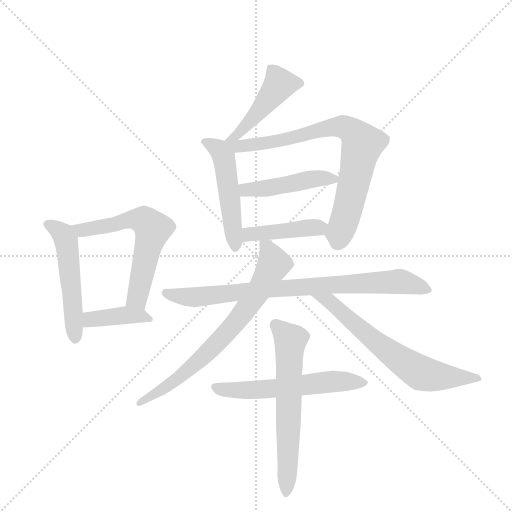
t = 0.00 s
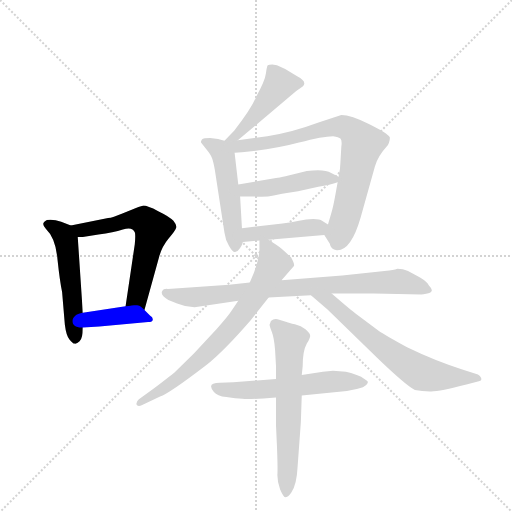
t = 1.93 s
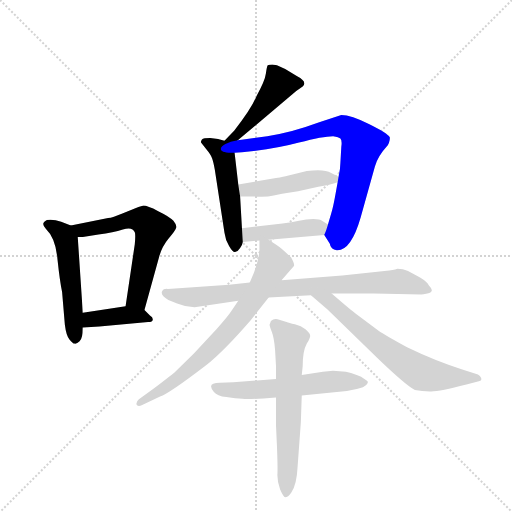
t = 3.85 s
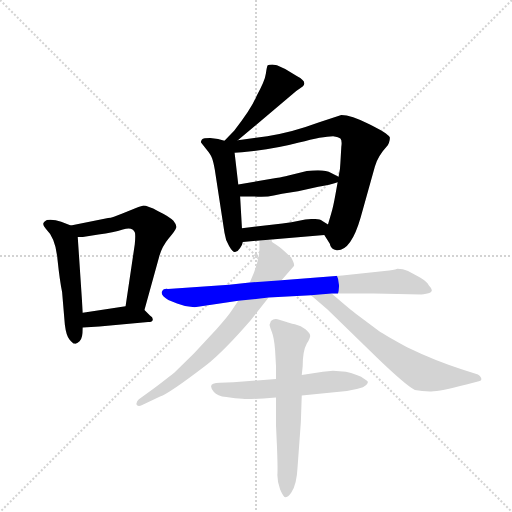
t = 5.78 s
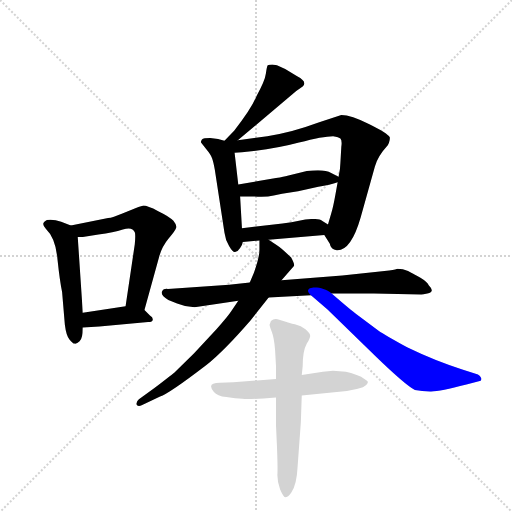
t = 7.70 s
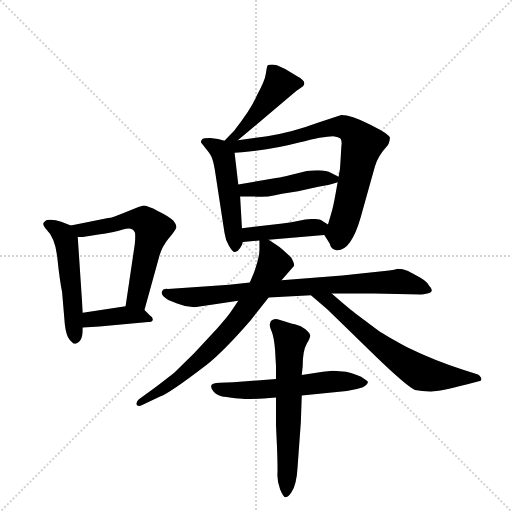
t = 9.63 s

The animated SVG that drew these frames (rendered in a browser with its animation timeline set to each time). Animation: 13 CSS @keyframes rules; one cycle of 9.63 s.

<svg version="1.1" viewBox="0 0 1024 1024" xmlns="http://www.w3.org/2000/svg">
  <g stroke="lightgray" stroke-dasharray="1,1" stroke-width="1" transform="scale(4, 4)">
    <line x1="0" y1="0" x2="256" y2="256"></line>
    <line x1="256" y1="0" x2="0" y2="256"></line>
    <line x1="128" y1="0" x2="128" y2="256"></line>
    <line x1="0" y1="128" x2="256" y2="128"></line>
  </g>
  <g transform="scale(0.92, -0.92) translate(60, -900)">
    <style type="text/css">
      
        @keyframes keyframes0 {
          from {
            stroke: blue;
            stroke-dashoffset: 524;
            stroke-width: 128;
          }
          63% {
            animation-timing-function: step-end;
            stroke: blue;
            stroke-dashoffset: 0;
            stroke-width: 128;
          }
          to {
            stroke: black;
            stroke-width: 1024;
          }
        }
        #make-me-a-hanzi-animation-0 {
          animation: keyframes0 0.6764322916666666s both;
          animation-delay: 0s;
          animation-timing-function: linear;
        }
      
        @keyframes keyframes1 {
          from {
            stroke: blue;
            stroke-dashoffset: 612;
            stroke-width: 128;
          }
          67% {
            animation-timing-function: step-end;
            stroke: blue;
            stroke-dashoffset: 0;
            stroke-width: 128;
          }
          to {
            stroke: black;
            stroke-width: 1024;
          }
        }
        #make-me-a-hanzi-animation-1 {
          animation: keyframes1 0.748046875s both;
          animation-delay: 0.6764322916666666s;
          animation-timing-function: linear;
        }
      
        @keyframes keyframes2 {
          from {
            stroke: blue;
            stroke-dashoffset: 401;
            stroke-width: 128;
          }
          57% {
            animation-timing-function: step-end;
            stroke: blue;
            stroke-dashoffset: 0;
            stroke-width: 128;
          }
          to {
            stroke: black;
            stroke-width: 1024;
          }
        }
        #make-me-a-hanzi-animation-2 {
          animation: keyframes2 0.5763346354166666s both;
          animation-delay: 1.4244791666666665s;
          animation-timing-function: linear;
        }
      
        @keyframes keyframes3 {
          from {
            stroke: blue;
            stroke-dashoffset: 464;
            stroke-width: 128;
          }
          60% {
            animation-timing-function: step-end;
            stroke: blue;
            stroke-dashoffset: 0;
            stroke-width: 128;
          }
          to {
            stroke: black;
            stroke-width: 1024;
          }
        }
        #make-me-a-hanzi-animation-3 {
          animation: keyframes3 0.6276041666666666s both;
          animation-delay: 2.000813802083333s;
          animation-timing-function: linear;
        }
      
        @keyframes keyframes4 {
          from {
            stroke: blue;
            stroke-dashoffset: 510;
            stroke-width: 128;
          }
          62% {
            animation-timing-function: step-end;
            stroke: blue;
            stroke-dashoffset: 0;
            stroke-width: 128;
          }
          to {
            stroke: black;
            stroke-width: 1024;
          }
        }
        #make-me-a-hanzi-animation-4 {
          animation: keyframes4 0.6650390625s both;
          animation-delay: 2.6284179687499996s;
          animation-timing-function: linear;
        }
      
        @keyframes keyframes5 {
          from {
            stroke: blue;
            stroke-dashoffset: 794;
            stroke-width: 128;
          }
          72% {
            animation-timing-function: step-end;
            stroke: blue;
            stroke-dashoffset: 0;
            stroke-width: 128;
          }
          to {
            stroke: black;
            stroke-width: 1024;
          }
        }
        #make-me-a-hanzi-animation-5 {
          animation: keyframes5 0.8961588541666666s both;
          animation-delay: 3.2934570312499996s;
          animation-timing-function: linear;
        }
      
        @keyframes keyframes6 {
          from {
            stroke: blue;
            stroke-dashoffset: 464;
            stroke-width: 128;
          }
          60% {
            animation-timing-function: step-end;
            stroke: blue;
            stroke-dashoffset: 0;
            stroke-width: 128;
          }
          to {
            stroke: black;
            stroke-width: 1024;
          }
        }
        #make-me-a-hanzi-animation-6 {
          animation: keyframes6 0.6276041666666666s both;
          animation-delay: 4.189615885416666s;
          animation-timing-function: linear;
        }
      
        @keyframes keyframes7 {
          from {
            stroke: blue;
            stroke-dashoffset: 429;
            stroke-width: 128;
          }
          58% {
            animation-timing-function: step-end;
            stroke: blue;
            stroke-dashoffset: 0;
            stroke-width: 128;
          }
          to {
            stroke: black;
            stroke-width: 1024;
          }
        }
        #make-me-a-hanzi-animation-7 {
          animation: keyframes7 0.59912109375s both;
          animation-delay: 4.817220052083333s;
          animation-timing-function: linear;
        }
      
        @keyframes keyframes8 {
          from {
            stroke: blue;
            stroke-dashoffset: 829;
            stroke-width: 128;
          }
          73% {
            animation-timing-function: step-end;
            stroke: blue;
            stroke-dashoffset: 0;
            stroke-width: 128;
          }
          to {
            stroke: black;
            stroke-width: 1024;
          }
        }
        #make-me-a-hanzi-animation-8 {
          animation: keyframes8 0.9246419270833334s both;
          animation-delay: 5.416341145833333s;
          animation-timing-function: linear;
        }
      
        @keyframes keyframes9 {
          from {
            stroke: blue;
            stroke-dashoffset: 735;
            stroke-width: 128;
          }
          71% {
            animation-timing-function: step-end;
            stroke: blue;
            stroke-dashoffset: 0;
            stroke-width: 128;
          }
          to {
            stroke: black;
            stroke-width: 1024;
          }
        }
        #make-me-a-hanzi-animation-9 {
          animation: keyframes9 0.84814453125s both;
          animation-delay: 6.340983072916666s;
          animation-timing-function: linear;
        }
      
        @keyframes keyframes10 {
          from {
            stroke: blue;
            stroke-dashoffset: 667;
            stroke-width: 128;
          }
          68% {
            animation-timing-function: step-end;
            stroke: blue;
            stroke-dashoffset: 0;
            stroke-width: 128;
          }
          to {
            stroke: black;
            stroke-width: 1024;
          }
        }
        #make-me-a-hanzi-animation-10 {
          animation: keyframes10 0.7928059895833334s both;
          animation-delay: 7.189127604166666s;
          animation-timing-function: linear;
        }
      
        @keyframes keyframes11 {
          from {
            stroke: blue;
            stroke-dashoffset: 577;
            stroke-width: 128;
          }
          65% {
            animation-timing-function: step-end;
            stroke: blue;
            stroke-dashoffset: 0;
            stroke-width: 128;
          }
          to {
            stroke: black;
            stroke-width: 1024;
          }
        }
        #make-me-a-hanzi-animation-11 {
          animation: keyframes11 0.7195638020833334s both;
          animation-delay: 7.981933593749999s;
          animation-timing-function: linear;
        }
      
        @keyframes keyframes12 {
          from {
            stroke: blue;
            stroke-dashoffset: 640;
            stroke-width: 128;
          }
          68% {
            animation-timing-function: step-end;
            stroke: blue;
            stroke-dashoffset: 0;
            stroke-width: 128;
          }
          to {
            stroke: black;
            stroke-width: 1024;
          }
        }
        #make-me-a-hanzi-animation-12 {
          animation: keyframes12 0.7708333333333334s both;
          animation-delay: 8.701497395833332s;
          animation-timing-function: linear;
        }
      
    </style>
    
      <path d="M 94 410 L 73 418 Q 57 424 42 422 Q 27 415 40 402 Q 61 382 65 336 Q 70 289 75 265 L 81 194 Q 84 170 91 162 Q 98 153 102 153 Q 107 152 113 158 Q 120 164 120 188 L 120 220 L 109 385 C 108 405 108 405 94 410 Z" fill="lightgray"></path>
    
      <path d="M 254 226 L 286 342 Q 292 364 307 382 Q 322 400 323 405 Q 325 410 317 420 Q 309 429 284 441 Q 260 453 252 453 L 241 450 L 206 436 Q 185 427 175 426 L 94 410 C 65 404 79 385 109 385 L 120 385 L 154 390 Q 187 394 207 401 Q 228 408 233 395 Q 235 390 233 369 L 213 234 C 209 204 246 197 254 226 Z" fill="lightgray"></path>
    
      <path d="M 156 190 L 262 200 Q 272 200 272 205 Q 273 210 266 214 L 254 226 C 242 238 242 238 213 234 L 120 220 C 90 216 90 186 120 188 L 156 190 Z" fill="lightgray"></path>
    
      <path d="M 457 595 L 584 702 L 598 712 Q 609 722 586 734 L 560 750 L 542 758 L 532 760 Q 525 760 522 758 Q 520 755 518 740 Q 516 724 498 692 Q 487 664 449 616 L 428 594 C 407 572 434 576 457 595 Z" fill="lightgray"></path>
    
      <path d="M 428 594 L 414 598 L 397 600 Q 382 600 379 597 Q 376 593 377 590 L 389 575 Q 399 563 401 556 Q 404 548 407 531 L 428 394 Q 430 378 438 365 Q 446 351 451 352 Q 457 353 462 361 Q 467 368 468 374 L 466 404 L 462 473 L 458 499 L 450 568 C 448 588 448 588 428 594 Z" fill="lightgray"></path>
    
      <path d="M 645 389 L 657 370 Q 659 357 672 356 Q 703 354 724 427 L 755 538 Q 761 560 783 584 Q 786 589 787 595 Q 788 601 787 602 Q 783 610 743 630 Q 703 650 682 650 L 634 634 Q 569 610 521 604 L 457 595 C 417 589 402 565 450 568 L 466 569 Q 539 576 590 590 Q 642 604 664 604 Q 677 602 680 599 Q 684 595 682 581 L 680 546 Q 680 533 676 516 L 674 504 L 669 476 Q 664 448 660 436 L 653 412 C 646 388 644 390 645 389 Z" fill="lightgray"></path>
    
      <path d="M 676 516 L 660 524 Q 645 533 607 528 L 565 518 Q 558 516 540 513 L 458 499 C 428 494 432 473 462 473 L 492 473 Q 518 471 535 475 Q 552 479 574 482 L 588 484 L 632 494 Q 658 498 674 504 C 689 509 689 509 676 516 Z" fill="lightgray"></path>
    
      <path d="M 524 379 L 645 389 C 675 391 679 396 653 412 L 640 420 Q 636 424 621 424 Q 606 424 590 420 Q 575 416 554 414 L 466 404 C 436 401 438 372 468 374 L 504 377 L 524 379 Z" fill="lightgray"></path>
    
      <path d="M 524 253 L 616 258 L 661 262 L 753 262 L 856 260 Q 859 260 869 262 Q 887 265 872 280 Q 869 287 854 296 Q 839 305 836 306 L 827 311 Q 816 316 804 316 Q 803 315 786 312 L 684 301 L 552 291 L 483 286 L 438 281 L 305 272 Q 295 273 293 268 Q 287 259 306 248 L 325 240 Q 344 232 363 232 L 458 246 L 524 253 Z" fill="lightgray"></path>
    
      <path d="M 552 291 L 579 322 Q 581 325 573 340 Q 553 360 542 367 L 524 379 C 504 392 504 392 504 377 L 504 357 Q 504 341 492 307 L 483 286 L 458 246 L 443 224 Q 436 213 411 185 L 362 132 L 321 92 Q 317 88 275 56 L 242 32 Q 235 26 237 20 Q 241 15 248 19 L 288 38 Q 307 44 388 106 Q 427 137 485 204 L 524 253 L 552 291 Z" fill="lightgray"></path>
    
      <path d="M 616 258 L 652 227 L 757 125 Q 820 64 842 52 Q 857 49 875 49 Q 893 48 954 64 L 981 71 Q 988 72 986 78 Q 984 84 979 86 L 945 97 Q 889 114 825 145 Q 776 172 763 181 L 715 217 Q 706 223 661 262 C 638 282 593 278 616 258 Z" fill="lightgray"></path>
    
      <path d="M 596 40 L 694 50 Q 715 53 729 58 Q 737 62 739 67 Q 741 71 737 73 L 725 81 Q 716 86 692 92 L 664 94 L 642 92 L 596 85 L 540 76 L 447 69 L 418 68 Q 388 68 405 48 Q 412 39 432 37 Q 453 34 467 33 Q 481 31 540 36 L 596 40 Z" fill="lightgray"></path>
    
      <path d="M 540 -25 L 542 -68 Q 544 -119 543 -133 Q 543 -148 549 -164 Q 556 -180 560 -181 Q 566 -181 573 -171 Q 585 -155 587 -114 L 594 -18 L 596 40 L 596 85 L 598 104 Q 598 137 607 153 Q 616 168 614 172 Q 613 176 604 184 Q 595 192 581 195 Q 568 198 563 200 L 547 205 Q 536 209 529 202 L 526 194 Q 526 191 531 178 Q 536 165 538 139 L 540 104 L 540 76 L 540 36 L 540 -25 Z" fill="lightgray"></path>
    
    
      <clipPath id="make-me-a-hanzi-clip-0">
        <path d="M 94 410 L 73 418 Q 57 424 42 422 Q 27 415 40 402 Q 61 382 65 336 Q 70 289 75 265 L 81 194 Q 84 170 91 162 Q 98 153 102 153 Q 107 152 113 158 Q 120 164 120 188 L 120 220 L 109 385 C 108 405 108 405 94 410 Z"></path>
      </clipPath>
      <path clip-path="url(#make-me-a-hanzi-clip-0)" d="M 44 412 L 78 390 L 84 376 L 103 165" fill="none" id="make-me-a-hanzi-animation-0" stroke-dasharray="396 792" stroke-linecap="round"></path>
    
      <clipPath id="make-me-a-hanzi-clip-1">
        <path d="M 254 226 L 286 342 Q 292 364 307 382 Q 322 400 323 405 Q 325 410 317 420 Q 309 429 284 441 Q 260 453 252 453 L 241 450 L 206 436 Q 185 427 175 426 L 94 410 C 65 404 79 385 109 385 L 120 385 L 154 390 Q 187 394 207 401 Q 228 408 233 395 Q 235 390 233 369 L 213 234 C 209 204 246 197 254 226 Z"></path>
      </clipPath>
      <path clip-path="url(#make-me-a-hanzi-clip-1)" d="M 102 406 L 124 400 L 231 424 L 253 420 L 272 403 L 238 251 L 221 240" fill="none" id="make-me-a-hanzi-animation-1" stroke-dasharray="484 968" stroke-linecap="round"></path>
    
      <clipPath id="make-me-a-hanzi-clip-2">
        <path d="M 156 190 L 262 200 Q 272 200 272 205 Q 273 210 266 214 L 254 226 C 242 238 242 238 213 234 L 120 220 C 90 216 90 186 120 188 L 156 190 Z"></path>
      </clipPath>
      <path clip-path="url(#make-me-a-hanzi-clip-2)" d="M 126 193 L 146 207 L 216 215 L 265 207" fill="none" id="make-me-a-hanzi-animation-2" stroke-dasharray="273 546" stroke-linecap="round"></path>
    
      <clipPath id="make-me-a-hanzi-clip-3">
        <path d="M 457 595 L 584 702 L 598 712 Q 609 722 586 734 L 560 750 L 542 758 L 532 760 Q 525 760 522 758 Q 520 755 518 740 Q 516 724 498 692 Q 487 664 449 616 L 428 594 C 407 572 434 576 457 595 Z"></path>
      </clipPath>
      <path clip-path="url(#make-me-a-hanzi-clip-3)" d="M 528 753 L 548 717 L 457 607 L 435 598" fill="none" id="make-me-a-hanzi-animation-3" stroke-dasharray="336 672" stroke-linecap="round"></path>
    
      <clipPath id="make-me-a-hanzi-clip-4">
        <path d="M 428 594 L 414 598 L 397 600 Q 382 600 379 597 Q 376 593 377 590 L 389 575 Q 399 563 401 556 Q 404 548 407 531 L 428 394 Q 430 378 438 365 Q 446 351 451 352 Q 457 353 462 361 Q 467 368 468 374 L 466 404 L 462 473 L 458 499 L 450 568 C 448 588 448 588 428 594 Z"></path>
      </clipPath>
      <path clip-path="url(#make-me-a-hanzi-clip-4)" d="M 384 592 L 416 576 L 427 557 L 452 362" fill="none" id="make-me-a-hanzi-animation-4" stroke-dasharray="382 764" stroke-linecap="round"></path>
    
      <clipPath id="make-me-a-hanzi-clip-5">
        <path d="M 645 389 L 657 370 Q 659 357 672 356 Q 703 354 724 427 L 755 538 Q 761 560 783 584 Q 786 589 787 595 Q 788 601 787 602 Q 783 610 743 630 Q 703 650 682 650 L 634 634 Q 569 610 521 604 L 457 595 C 417 589 402 565 450 568 L 466 569 Q 539 576 590 590 Q 642 604 664 604 Q 677 602 680 599 Q 684 595 682 581 L 680 546 Q 680 533 676 516 L 674 504 L 669 476 Q 664 448 660 436 L 653 412 C 646 388 644 390 645 389 Z"></path>
      </clipPath>
      <path clip-path="url(#make-me-a-hanzi-clip-5)" d="M 435 593 L 455 582 L 474 582 L 684 625 L 709 611 L 727 585 L 699 456 L 672 371" fill="none" id="make-me-a-hanzi-animation-5" stroke-dasharray="666 1332" stroke-linecap="round"></path>
    
      <clipPath id="make-me-a-hanzi-clip-6">
        <path d="M 676 516 L 660 524 Q 645 533 607 528 L 565 518 Q 558 516 540 513 L 458 499 C 428 494 432 473 462 473 L 492 473 Q 518 471 535 475 Q 552 479 574 482 L 588 484 L 632 494 Q 658 498 674 504 C 689 509 689 509 676 516 Z"></path>
      </clipPath>
      <path clip-path="url(#make-me-a-hanzi-clip-6)" d="M 466 494 L 474 487 L 501 488 L 617 511 L 669 511" fill="none" id="make-me-a-hanzi-animation-6" stroke-dasharray="336 672" stroke-linecap="round"></path>
    
      <clipPath id="make-me-a-hanzi-clip-7">
        <path d="M 524 379 L 645 389 C 675 391 679 396 653 412 L 640 420 Q 636 424 621 424 Q 606 424 590 420 Q 575 416 554 414 L 466 404 C 436 401 438 372 468 374 L 504 377 L 524 379 Z"></path>
      </clipPath>
      <path clip-path="url(#make-me-a-hanzi-clip-7)" d="M 473 382 L 490 392 L 642 409" fill="none" id="make-me-a-hanzi-animation-7" stroke-dasharray="301 602" stroke-linecap="round"></path>
    
      <clipPath id="make-me-a-hanzi-clip-8">
        <path d="M 524 253 L 616 258 L 661 262 L 753 262 L 856 260 Q 859 260 869 262 Q 887 265 872 280 Q 869 287 854 296 Q 839 305 836 306 L 827 311 Q 816 316 804 316 Q 803 315 786 312 L 684 301 L 552 291 L 483 286 L 438 281 L 305 272 Q 295 273 293 268 Q 287 259 306 248 L 325 240 Q 344 232 363 232 L 458 246 L 524 253 Z"></path>
      </clipPath>
      <path clip-path="url(#make-me-a-hanzi-clip-8)" d="M 301 263 L 367 254 L 590 276 L 797 288 L 870 271" fill="none" id="make-me-a-hanzi-animation-8" stroke-dasharray="701 1402" stroke-linecap="round"></path>
    
      <clipPath id="make-me-a-hanzi-clip-9">
        <path d="M 552 291 L 579 322 Q 581 325 573 340 Q 553 360 542 367 L 524 379 C 504 392 504 392 504 377 L 504 357 Q 504 341 492 307 L 483 286 L 458 246 L 443 224 Q 436 213 411 185 L 362 132 L 321 92 Q 317 88 275 56 L 242 32 Q 235 26 237 20 Q 241 15 248 19 L 288 38 Q 307 44 388 106 Q 427 137 485 204 L 524 253 L 552 291 Z"></path>
      </clipPath>
      <path clip-path="url(#make-me-a-hanzi-clip-9)" d="M 510 372 L 526 351 L 535 326 L 508 275 L 463 211 L 369 111 L 300 58 L 243 25" fill="none" id="make-me-a-hanzi-animation-9" stroke-dasharray="607 1214" stroke-linecap="round"></path>
    
      <clipPath id="make-me-a-hanzi-clip-10">
        <path d="M 616 258 L 652 227 L 757 125 Q 820 64 842 52 Q 857 49 875 49 Q 893 48 954 64 L 981 71 Q 988 72 986 78 Q 984 84 979 86 L 945 97 Q 889 114 825 145 Q 776 172 763 181 L 715 217 Q 706 223 661 262 C 638 282 593 278 616 258 Z"></path>
      </clipPath>
      <path clip-path="url(#make-me-a-hanzi-clip-10)" d="M 624 255 L 660 244 L 757 157 L 856 89 L 921 79 L 978 78" fill="none" id="make-me-a-hanzi-animation-10" stroke-dasharray="539 1078" stroke-linecap="round"></path>
    
      <clipPath id="make-me-a-hanzi-clip-11">
        <path d="M 596 40 L 694 50 Q 715 53 729 58 Q 737 62 739 67 Q 741 71 737 73 L 725 81 Q 716 86 692 92 L 664 94 L 642 92 L 596 85 L 540 76 L 447 69 L 418 68 Q 388 68 405 48 Q 412 39 432 37 Q 453 34 467 33 Q 481 31 540 36 L 596 40 Z"></path>
      </clipPath>
      <path clip-path="url(#make-me-a-hanzi-clip-11)" d="M 411 58 L 464 51 L 669 71 L 730 67" fill="none" id="make-me-a-hanzi-animation-11" stroke-dasharray="449 898" stroke-linecap="round"></path>
    
      <clipPath id="make-me-a-hanzi-clip-12">
        <path d="M 540 -25 L 542 -68 Q 544 -119 543 -133 Q 543 -148 549 -164 Q 556 -180 560 -181 Q 566 -181 573 -171 Q 585 -155 587 -114 L 594 -18 L 596 40 L 596 85 L 598 104 Q 598 137 607 153 Q 616 168 614 172 Q 613 176 604 184 Q 595 192 581 195 Q 568 198 563 200 L 547 205 Q 536 209 529 202 L 526 194 Q 526 191 531 178 Q 536 165 538 139 L 540 104 L 540 76 L 540 36 L 540 -25 Z"></path>
      </clipPath>
      <path clip-path="url(#make-me-a-hanzi-clip-12)" d="M 538 194 L 572 161 L 561 -175" fill="none" id="make-me-a-hanzi-animation-12" stroke-dasharray="512 1024" stroke-linecap="round"></path>
    
  </g>
</svg>
